Photos from the image-classification dataset "dataset" in the GitHub repository Anggaputra9/project_pcd. Its 2 classes are: matang, mentah.

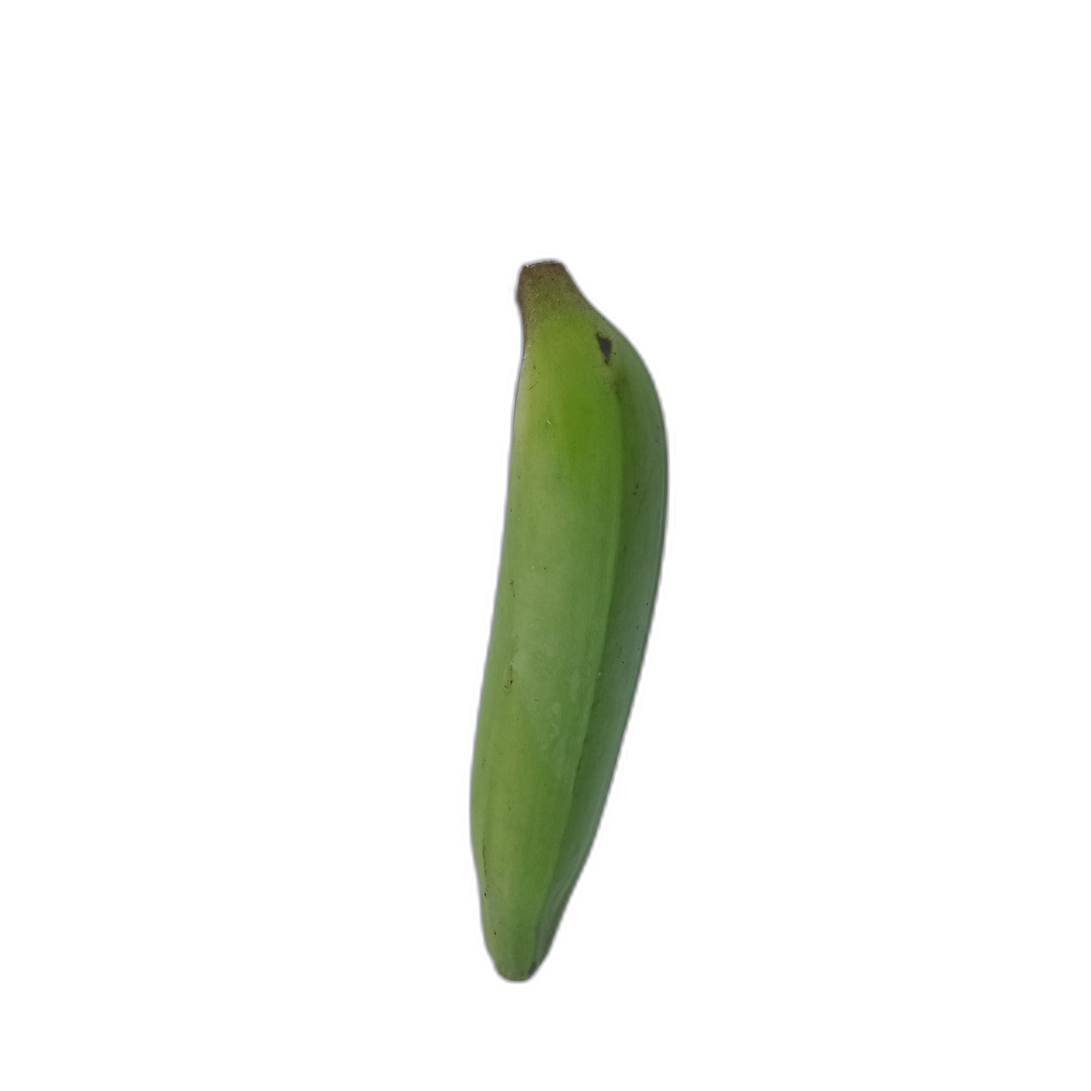
Label: mentah

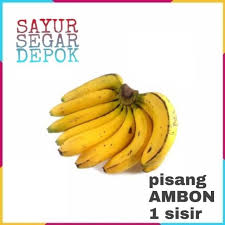
Label: matang

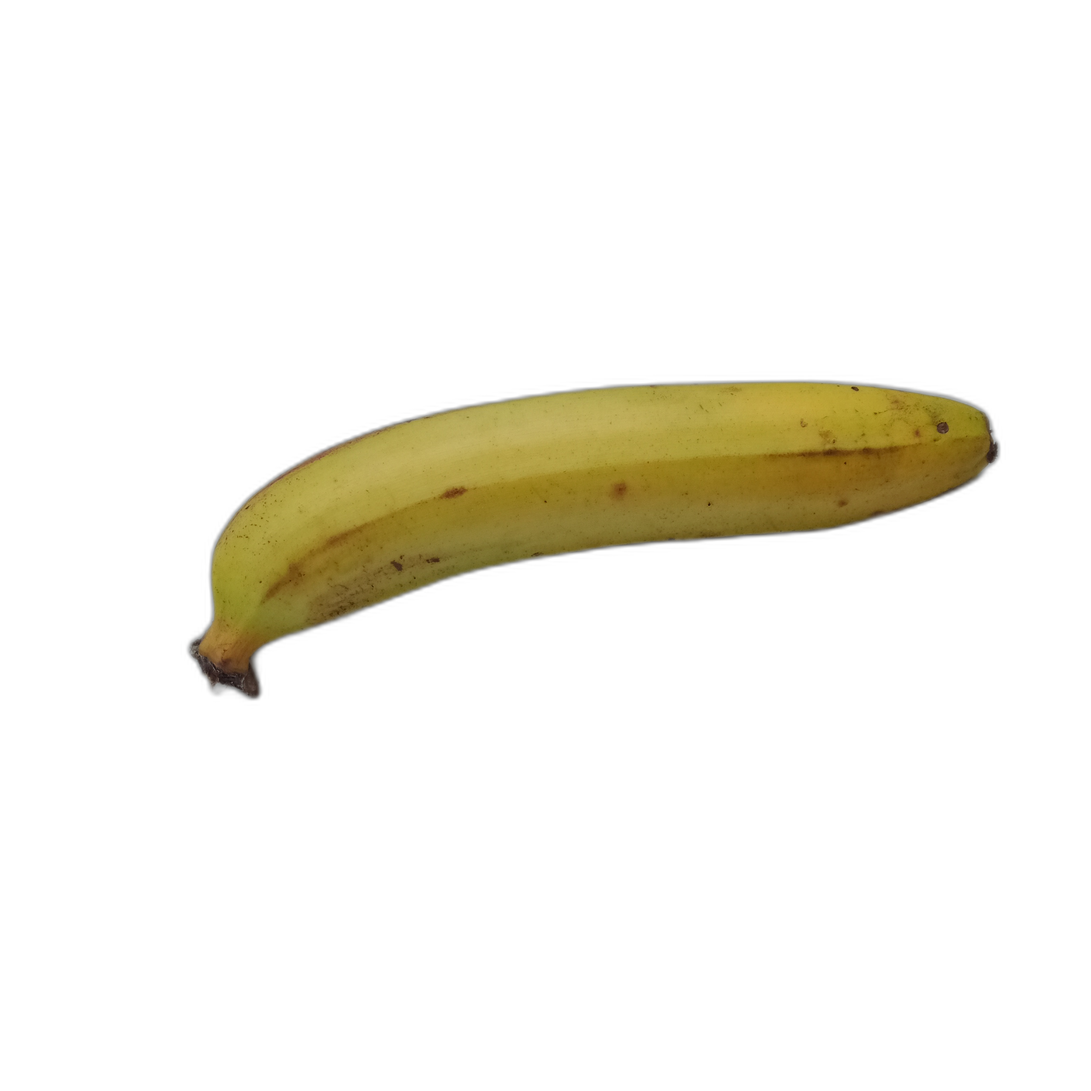
Label: matang

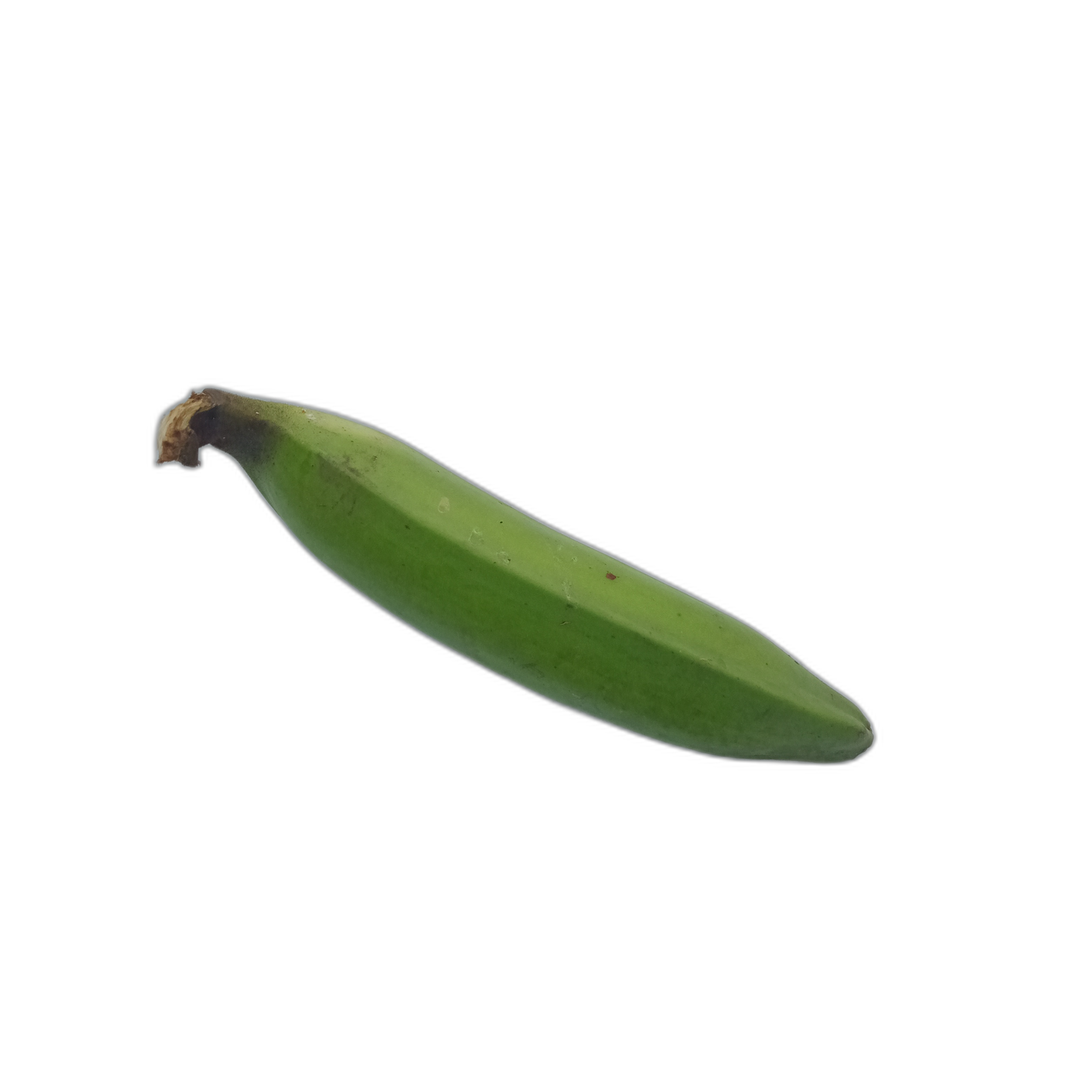
Label: mentah

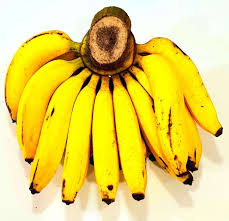
Label: matang

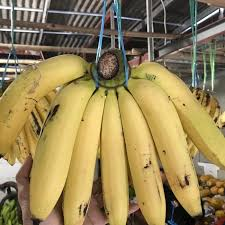
Label: matang
